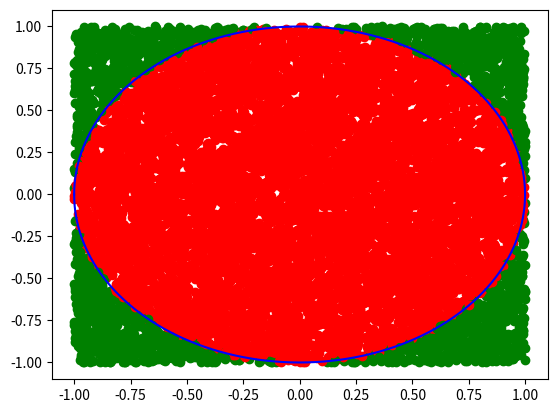

Reproduce this figure in Python.
#!/usr/bin/env python3
# -*- coding: utf-8 -*-
"""
Created on Mon Oct 20 17:14:29 2019
[redacted]
"""

from numpy import random 
from matplotlib import pyplot
from math import sqrt, pi 

class tirecarre:
    def __init__(self):
        self.x = 2*random.random()-1
        self.y = 2*random.random()-1
        self.r2 = self.x**2+self.y**2
    
    def incercle(self):
        return (self.r2<=1)

n = 10**4
totalincercle = 0
x = []
y = []
inc = []
for i in range(n):
    P = tirecarre()
    if (P.incercle()):
        pyplot.plot(P.x,P.y,'ro')
        totalincercle += 1
    else:
        pyplot.plot(P.x,P.y,'go')
        
pihat = 4*totalincercle/n
    
print('Pi est approché par {0:f}' .format(pihat))


x = [i/n for i in range(-n,n+1)]
y = [sqrt(1-x**2) for x in x];
pyplot.plot(x,y,'b')
pyplot.plot(x,[-y for y in y],'b')
pyplot.show()

print('erreur commise = {0:f}' .format(abs(pihat-pi)))
print('erreur attendue <= {0:f}' .format(3/sqrt(n)))

